4-way image classification set "processed" from GitHub (ioanatudorache/proiect-retele-neuronale2); label vocabulary: Andromeda, Pegasus, Ursa Major, Ursa Minor.

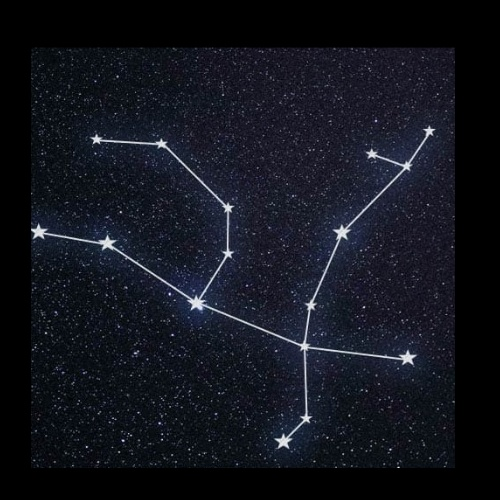
Label: Andromeda

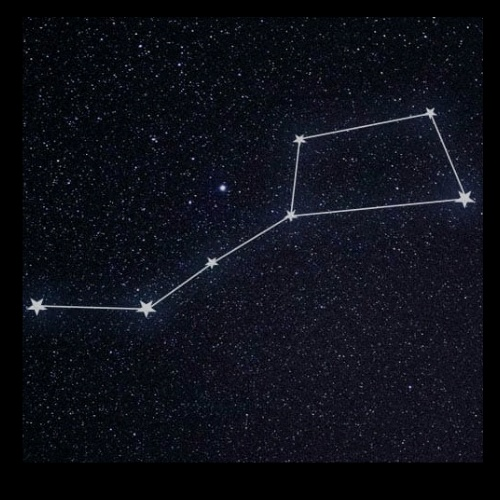
Label: Ursa Major

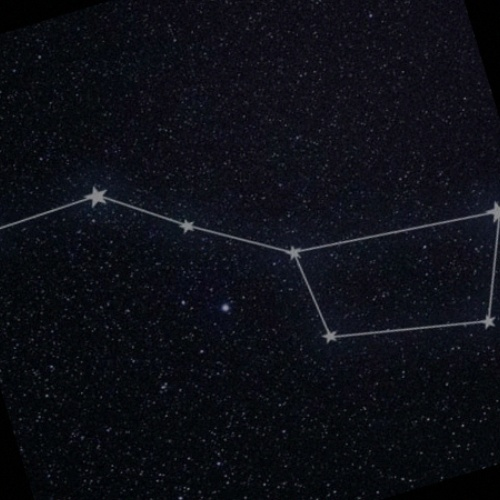
Label: Ursa Major

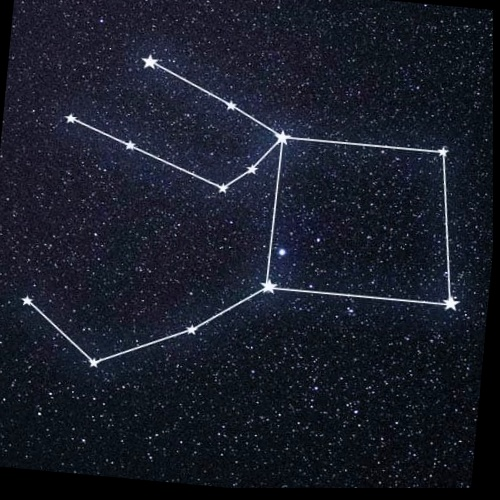
Label: Pegasus

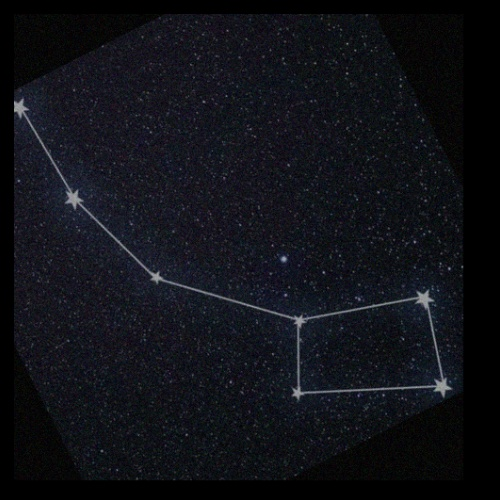
Label: Ursa Minor

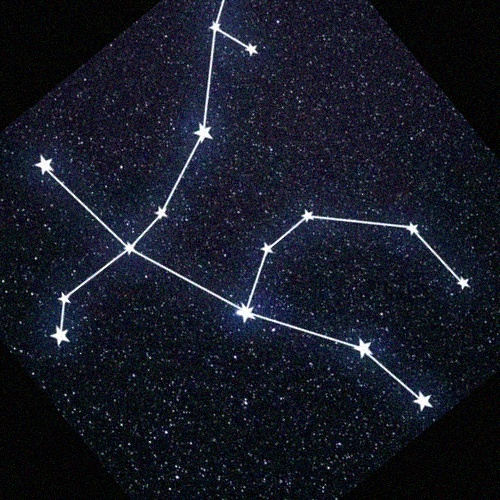
Label: Andromeda
